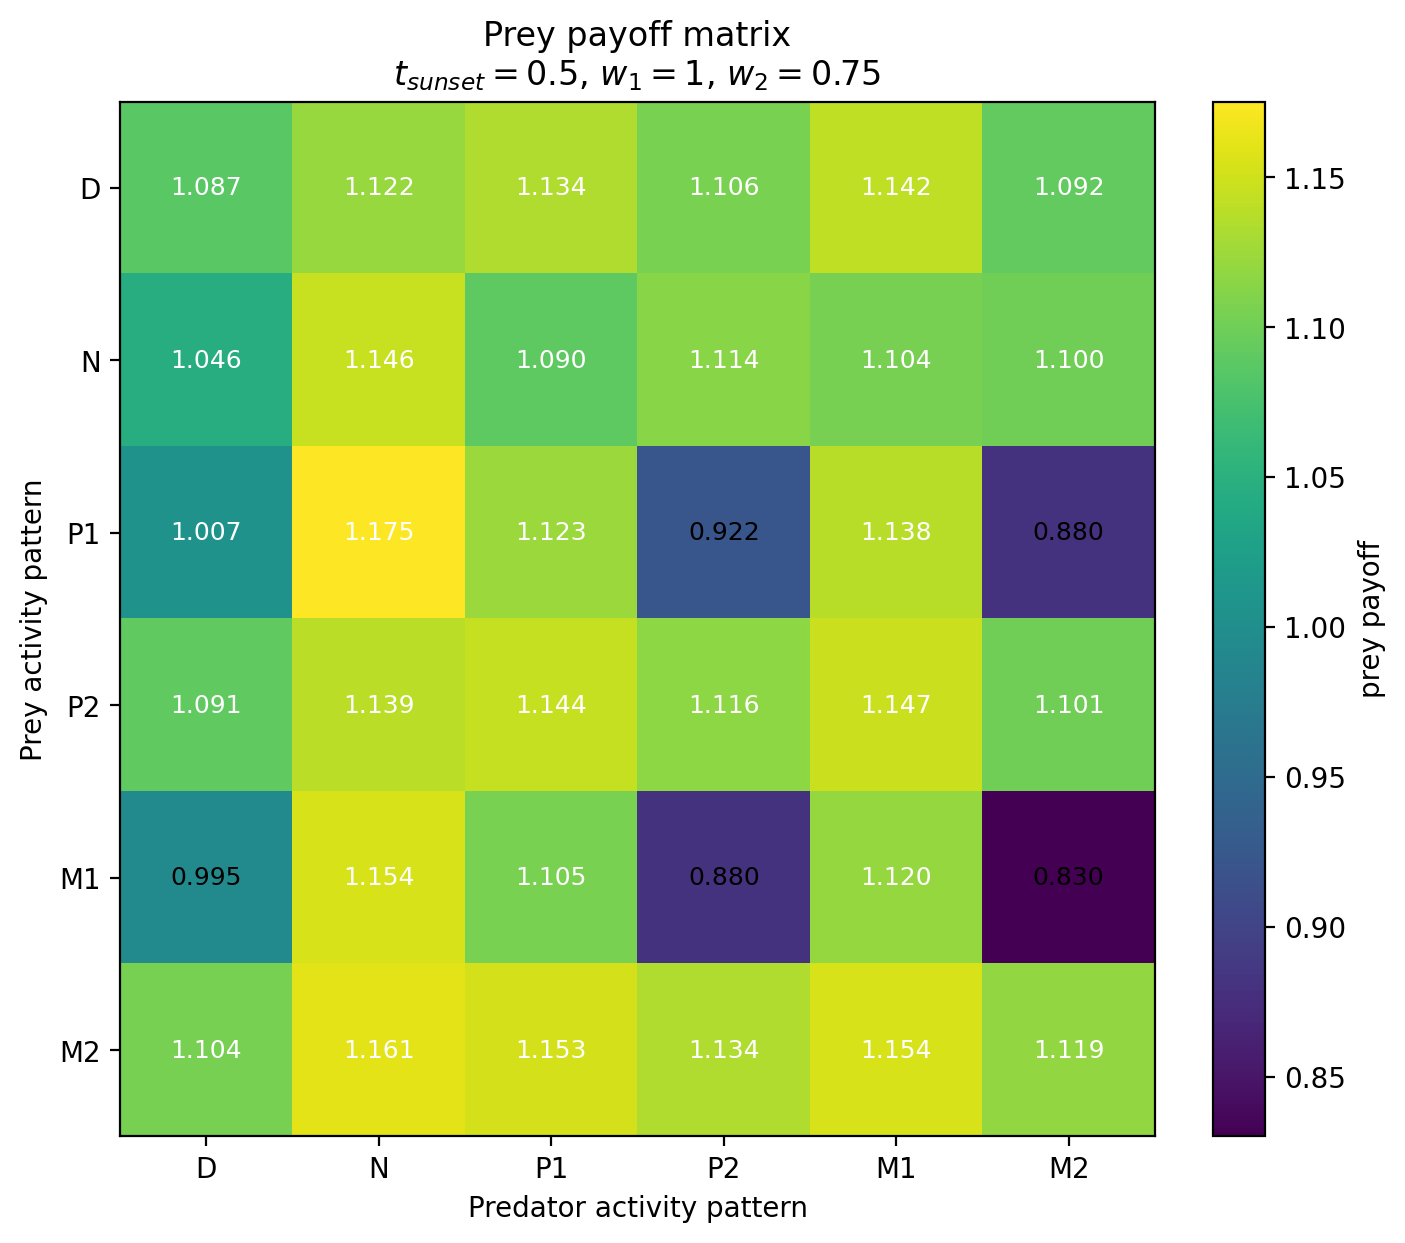

The data file committed next to this chart (first rows):
Prey / Predator, D, N, P1, P2, M1, M2
D, 1.087, 1.122, 1.134, 1.106, 1.142, 1.092
N, 1.046, 1.146, 1.09, 1.114, 1.104, 1.1
P1, 1.007, 1.175, 1.123, 0.9221, 1.138, 0.8801
P2, 1.091, 1.139, 1.144, 1.116, 1.147, 1.101
M1, 0.9952, 1.154, 1.105, 0.8802, 1.12, 0.8302
M2, 1.104, 1.161, 1.153, 1.134, 1.154, 1.119
